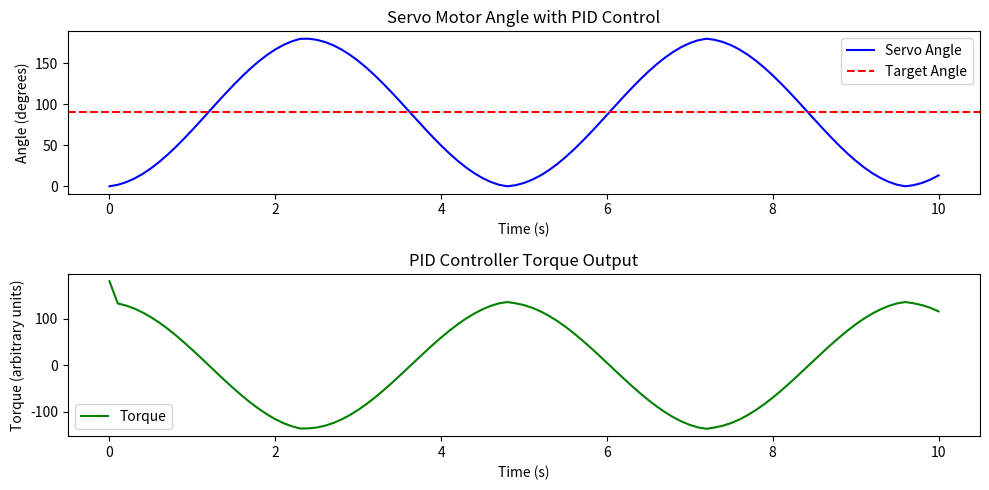

Source code (Python):
import matplotlib.pyplot as plt
import random
import time

class PIDController:
    def __init__(self, Kp, Ki, Kd, setpoint):
        # Initialize PID parameters
        self.Kp = Kp
        self.Ki = Ki
        self.Kd = Kd
        self.setpoint = setpoint
        self.integral = 0
        self.previous_error = 0

    def compute(self, current_angle, dt):
        # Calculate error
        error = self.setpoint - current_angle
        # Proportional term
        proportional = self.Kp * error
        # Integral term
        self.integral += error * dt
        integral = self.Ki * self.integral
        # Derivative term
        derivative = self.Kd * (error - self.previous_error) / dt if dt > 1e-6 else 0
        self.previous_error = error
        # Output
        output = proportional + integral + derivative
        return output


class ServoMotorSimulator:
    def __init__(self, min_angle=0, max_angle=180):
        self.min_angle = min_angle
        self.max_angle = max_angle
        self.current_angle = min_angle  # Start at 0 degrees
        self.angular_velocity = 0

    def apply_torque(self, torque, dt):
        # Add torsion error (random noise)
        noise = random.uniform(-0.5, 0.5)  # Simulating torsion error
        self.angular_velocity += (torque + noise) * dt
        self.current_angle += self.angular_velocity * dt

        # Bound the current angle within the servo's range
        if self.current_angle < self.min_angle:
            self.current_angle = self.min_angle
            self.angular_velocity = 0
        elif self.current_angle > self.max_angle:
            self.current_angle = self.max_angle
            self.angular_velocity = 0

    def get_current_angle(self):
        return self.current_angle


def simulate_servo_with_pid(target_angle, Kp, Ki, Kd, duration=5):
    # Simulate servo with PID control
    servo = ServoMotorSimulator()
    pid = PIDController(Kp, Ki, Kd, setpoint=target_angle)
    dt = 0.1
    total_time = 0

    time_data = []
    angle_data = []
    torque_data = []

    while total_time < duration:
        current_angle = servo.get_current_angle()
        torque = pid.compute(current_angle, dt)
        servo.apply_torque(torque, dt)

        time_data.append(total_time)
        angle_data.append(current_angle)
        torque_data.append(torque)

        total_time += dt

    return time_data, angle_data, torque_data


# Parameters for PID
target_angle = 90  # degrees
Kp = 1.5  # Increase to make the system respond faster
Ki = 0.1  # Integral to remove steady-state error
Kd = 0.05  # Derivative to reduce overshoot
duration = 10  # 10 seconds simulation

# Run the simulation
time_data, angle_data, torque_data = simulate_servo_with_pid(target_angle, Kp, Ki, Kd, duration)

# Plot results
plt.figure(figsize=(10, 5))

# Servo angle plot
plt.subplot(2, 1, 1)
plt.plot(time_data, angle_data, label='Servo Angle', color='blue')
plt.axhline(y=target_angle, color='red', linestyle='--', label='Target Angle')
plt.xlabel('Time (s)')
plt.ylabel('Angle (degrees)')
plt.title('Servo Motor Angle with PID Control')
plt.legend()

# Torque plot
plt.subplot(2, 1, 2)
plt.plot(time_data, torque_data, label='Torque', color='green')
plt.xlabel('Time (s)')
plt.ylabel('Torque (arbitrary units)')
plt.title('PID Controller Torque Output')
plt.legend()

plt.tight_layout()
plt.savefig('servo_simulation_with_torsion_error.png')

